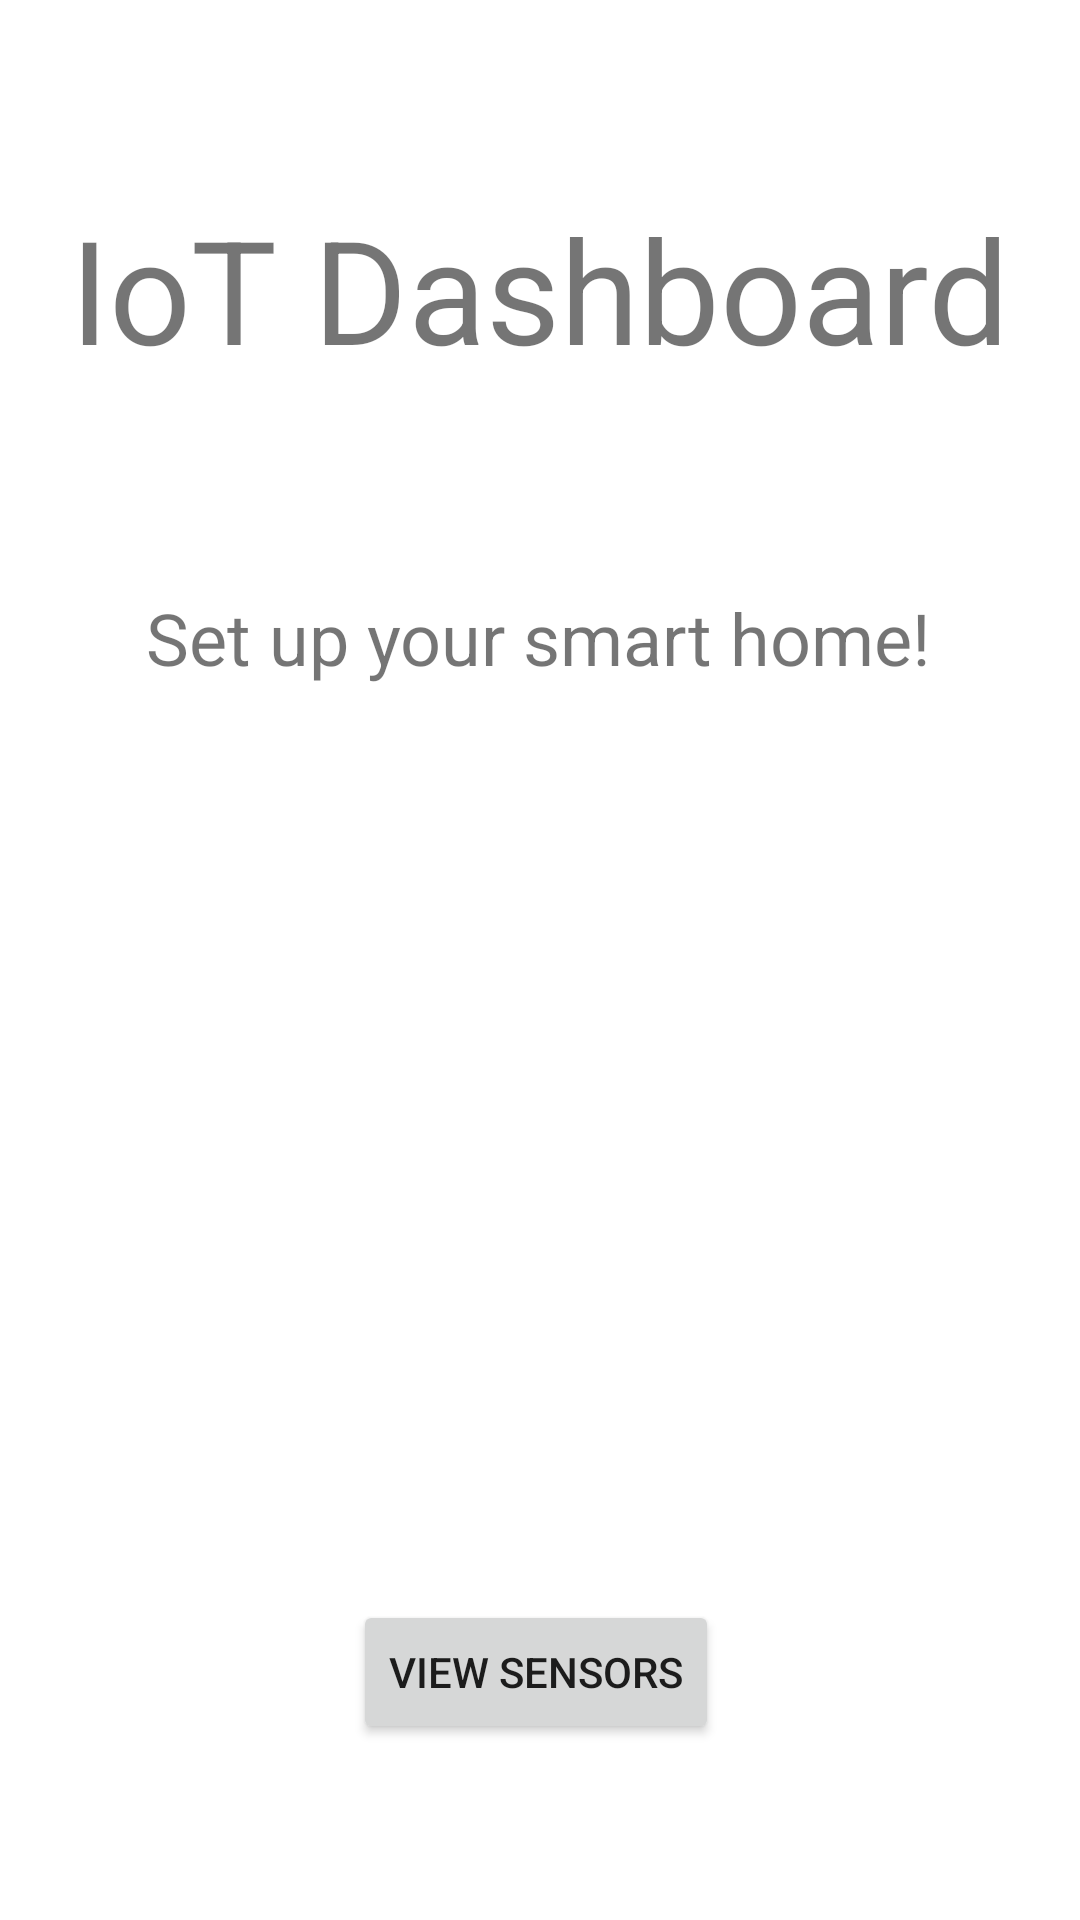

Produce the Android XML layout that renders to this screen, including the resource entries it uses.
<!-- AndroidManifest.xml: application theme Theme.AndroidNavigationAssignment -->
<!-- res/layout/fragment_home.xml -->
<?xml version="1.0" encoding="utf-8"?>
<FrameLayout xmlns:android="http://schemas.android.com/apk/res/android"
    xmlns:app="http://schemas.android.com/apk/res-auto"
    xmlns:tools="http://schemas.android.com/tools"
    android:layout_width="match_parent"
    android:layout_height="match_parent"
    tools:context=".HomeFragment">

    <androidx.constraintlayout.widget.ConstraintLayout
        android:layout_width="match_parent"
        android:layout_height="match_parent">

        <TextView
            android:id="@+id/textViewHomeHeader"
            android:layout_width="wrap_content"
            android:layout_height="wrap_content"
            android:layout_marginTop="64dp"
            android:text="@string/iot_dashboard"
            android:textSize="48sp"
            app:layout_constraintEnd_toEndOf="parent"
            app:layout_constraintHorizontal_bias="0.498"
            app:layout_constraintStart_toStartOf="parent"
            app:layout_constraintTop_toTopOf="parent" />

        <TextView
            android:id="@+id/textViewHomeText"
            android:layout_width="wrap_content"
            android:layout_height="wrap_content"
            android:layout_marginTop="68dp"
            android:text="@string/home_text"
            android:textSize="24sp"
            app:layout_constraintEnd_toEndOf="parent"
            app:layout_constraintHorizontal_bias="0.498"
            app:layout_constraintStart_toStartOf="parent"
            app:layout_constraintTop_toBottomOf="@+id/textViewHomeHeader" />

        <ImageView
            android:id="@+id/imageViewHomeImage"
            android:layout_width="148dp"
            android:layout_height="140dp"
            android:layout_marginTop="84dp"
            android:src="@android:drawable/sym_def_app_icon"
            app:layout_constraintEnd_toEndOf="parent"
            app:layout_constraintHorizontal_bias="0.498"
            app:layout_constraintStart_toStartOf="parent"
            app:layout_constraintTop_toBottomOf="@+id/textViewHomeText" />

        <Button
            android:id="@+id/buttonViewSensors"
            android:layout_width="wrap_content"
            android:layout_height="wrap_content"
            android:layout_marginTop="80dp"
            android:text="@string/view_sensors"
            app:layout_constraintBottom_toBottomOf="parent"
            app:layout_constraintEnd_toEndOf="parent"
            app:layout_constraintHorizontal_bias="0.494"
            app:layout_constraintStart_toStartOf="parent"
            app:layout_constraintTop_toBottomOf="@+id/imageViewHomeImage"
            app:layout_constraintVertical_bias="0.013" />

    </androidx.constraintlayout.widget.ConstraintLayout>
</FrameLayout>
<!-- resources referenced by this layout -->
<resources>
  <string name="home_text">Set up your smart home!</string>
  <string name="iot_dashboard">IoT Dashboard</string>
  <string name="view_sensors">View Sensors</string>
  <style name="Theme.AndroidNavigationAssignment" parent="Theme.MaterialComponents.DayNight.DarkActionBar">
          
          <item name="colorPrimary">@color/purple_500</item>
          <item name="colorPrimaryVariant">@color/purple_700</item>
          <item name="colorOnPrimary">@color/white</item>
          
          <item name="colorSecondary">@color/teal_200</item>
          <item name="colorSecondaryVariant">@color/teal_700</item>
          <item name="colorOnSecondary">@color/black</item>
          
          <item name="android:statusBarColor">?attr/colorPrimaryVariant</item>
          
      </style>
  <!-- not gathered from this repository: default colours our renderer supplied (Android Studio template values) -->
  <color name="purple_500">#FF6200EE</color>
  <color name="purple_700">#FF3700B3</color>
  <color name="teal_200">#FF03DAC5</color>
  <color name="teal_700">#FF018786</color>
  <color name="black">#FF000000</color>
  <color name="white">#FFFFFFFF</color>
</resources>
